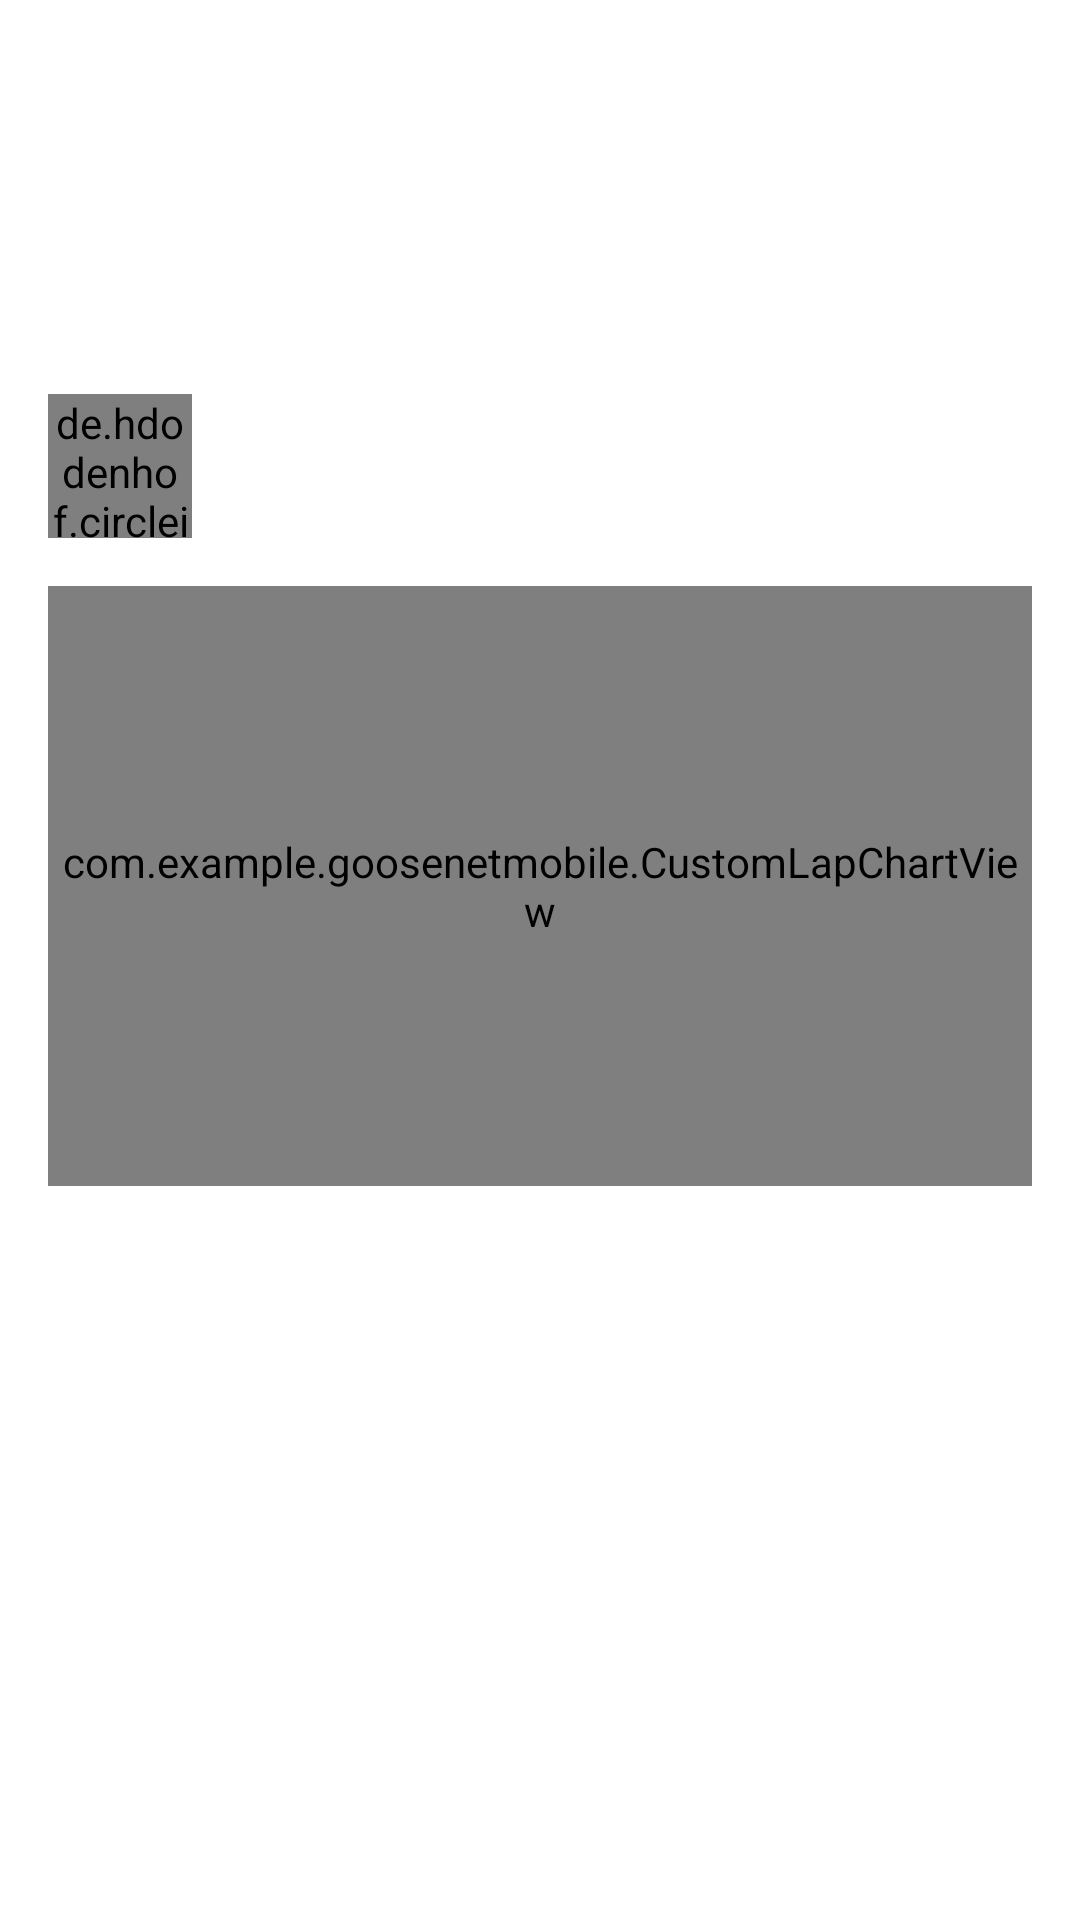

Reconstruct the res/layout file that produces this screen, plus the resources it refers to.
<!-- AndroidManifest.xml: application theme Theme.GooseNetMobile -->
<!-- res/layout/activity_planned_workout.xml -->
<?xml version="1.0" encoding="utf-8"?>
<ScrollView xmlns:android="http://schemas.android.com/apk/res/android"
    xmlns:app="http://schemas.android.com/apk/res-auto"
    android:id="@+id/main"
    android:layout_width="match_parent"
    android:layout_height="match_parent"
    android:padding="16dp"
    android:background="@android:color/white"
    >

    <LinearLayout
        android:id="@+id/mainLayout"
        android:layout_width="match_parent"
        android:layout_height="wrap_content"
        android:orientation="vertical">

        
        <TextView
            android:id="@+id/textViewDate"
            android:layout_width="wrap_content"
            android:layout_height="wrap_content"
            android:textSize="20sp"
            android:textStyle="bold"
            android:textColor="#666666"
            android:layout_marginBottom="4dp" />

        
        <TextView
            android:id="@+id/textViewWorkoutName"
            android:layout_width="wrap_content"
            android:layout_height="wrap_content"
            android:textSize="28sp"
            android:textStyle="bold"
            android:textColor="#000000"
            android:layout_marginBottom="4dp" />

        
        <TextView
            android:id="@+id/textViewDescription"
            android:layout_width="match_parent"
            android:layout_height="wrap_content"
            android:textSize="20sp"
            android:textColor="#444444"
            android:layout_marginBottom="16dp" />

        
        <LinearLayout
            android:id="@+id/coachInfoLayout"
            android:layout_width="match_parent"
            android:layout_height="wrap_content"
            android:orientation="horizontal"
            android:gravity="center_vertical"
            android:layout_marginBottom="16dp">

            <de.hdodenhof.circleimageview.CircleImageView
                android:id="@+id/imageViewCoach"
                android:layout_width="48dp"
                android:layout_height="48dp"
                android:src="@drawable/ic_profile"
                android:layout_marginEnd="12dp"
                app:civ_border_width="2dp"
                app:civ_border_color="@android:color/darker_gray" />

            <TextView
                android:id="@+id/textViewCoachName"
                android:layout_width="wrap_content"
                android:layout_height="wrap_content"
                android:textSize="30sp"
                android:textStyle="bold"
                android:textColor="@color/blue" />
        </LinearLayout>

        

        
        <com.example.goosenetmobile.CustomLapChartView
            android:id="@+id/lapChartView"
            android:layout_width="match_parent"
            android:layout_height="200dp"
            android:layout_marginBottom="16dp" />

        <TextView
            android:id="@+id/textViewWorkoutDetails"
            android:layout_width="match_parent"
            android:layout_height="wrap_content"
            android:textSize="25sp"
            android:textColor="@color/blue_dark"
            android:lineSpacingExtra="4dp"
            android:layout_marginBottom="24dp"
            android:textStyle="bold"
            />
    </LinearLayout>
</ScrollView>
<!-- resources referenced by this layout -->
<resources>
  <color name="blue">#2196F3</color>
  <color name="blue_dark">#1976D2</color>
  <style name="Theme.GooseNetMobile" parent="Theme.MaterialComponents.DayNight.NoActionBar">
          <item name="colorPrimary">@color/colorPrimary</item>
          <item name="colorPrimaryVariant">@color/colorPrimaryDark</item>
          <item name="colorOnPrimary">@color/colorWhite</item>
          <item name="colorSecondary">@color/colorAccent</item>
          <item name="colorOnSecondary">@color/colorWhite</item>
          <item name="android:colorBackground">@color/colorBackground</item>
          <item name="android:textColor">@color/colorTextDark</item>
          <item name="android:windowBackground">@color/colorBackground</item>
      </style>
  <color name="colorPrimary">#1976D2</color>
  <color name="colorPrimaryDark">#004BA0</color>
  <color name="colorWhite">#FFFFFF</color>
  <color name="colorAccent">#64B5F6</color>
  <color name="colorBackground">#E3F2FD</color>
  <color name="colorTextDark">#0D47A1</color>
</resources>
